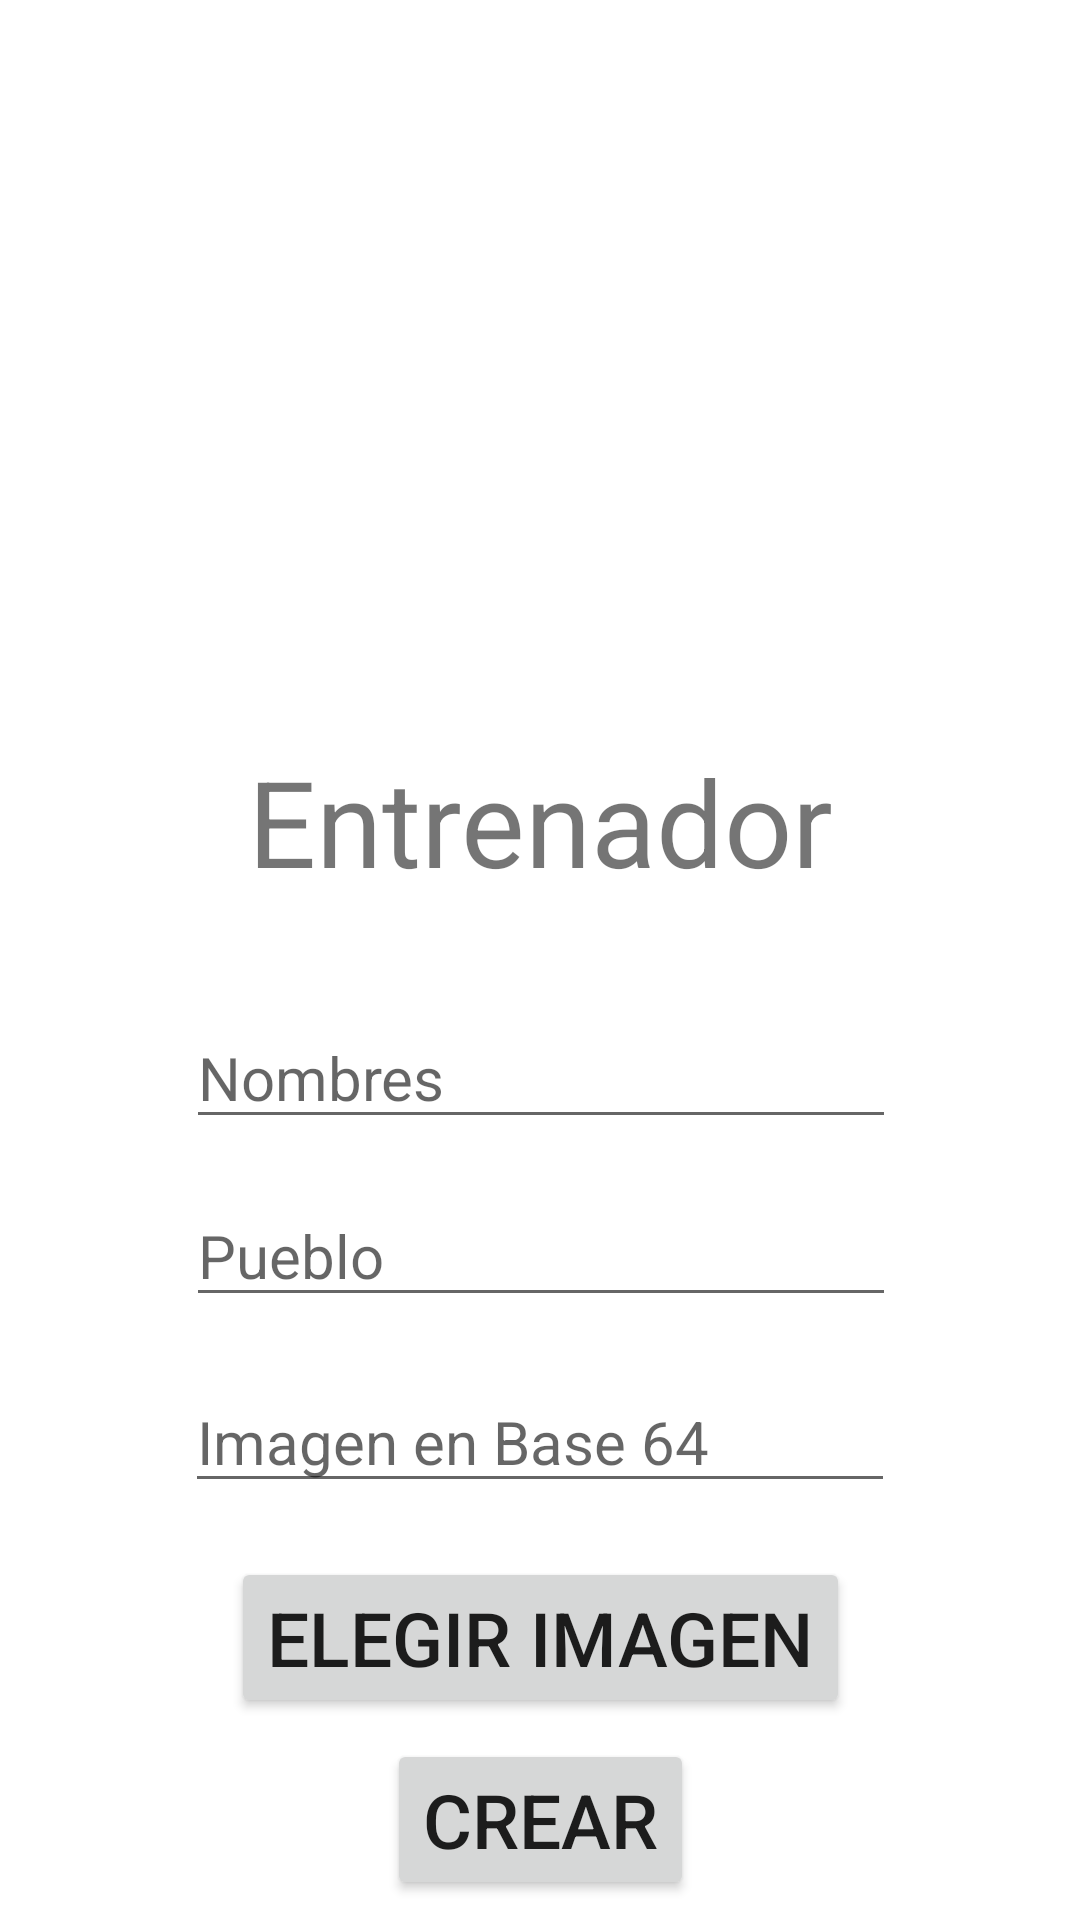

Reconstruct the res/layout file that produces this screen, plus the resources it refers to.
<!-- AndroidManifest.xml: application theme Theme.RosmeryFinal -->
<!-- res/layout/activity_entrenador.xml -->
<?xml version="1.0" encoding="utf-8"?>
<androidx.constraintlayout.widget.ConstraintLayout xmlns:android="http://schemas.android.com/apk/res/android"
    xmlns:app="http://schemas.android.com/apk/res-auto"
    xmlns:tools="http://schemas.android.com/tools"
    android:layout_width="match_parent"
    android:layout_height="match_parent"
    tools:context=".EntrenadorActivity">

    <ImageView
        android:id="@+id/imagen"
        android:layout_width="205dp"
        android:layout_height="186dp"
        app:layout_constraintBottom_toBottomOf="@+id/galeria"
        app:layout_constraintEnd_toEndOf="parent"
        app:layout_constraintStart_toStartOf="parent"
        app:layout_constraintTop_toTopOf="parent"
        app:layout_constraintVertical_bias="0.107"
        tools:srcCompat="@tools:sample/avatars" />

    <TextView
        android:id="@+id/textView"
        android:layout_width="match_parent"
        android:layout_height="wrap_content"
        android:text="Entrenador"
        android:textAlignment="center"
        android:textSize="40sp"
        app:layout_constraintBottom_toBottomOf="parent"
        app:layout_constraintTop_toTopOf="parent"
        app:layout_constraintVertical_bias="0.421"
        tools:ignore="MissingConstraints"
        tools:layout_editor_absoluteX="0dp"
        android:gravity="center_horizontal" />

    <EditText
        android:id="@+id/nombres"
        android:layout_width="wrap_content"
        android:layout_height="wrap_content"
        android:ems="10"
        android:hint="Nombres"
        android:inputType="text"
        android:textSize="20sp"
        app:layout_constraintBottom_toTopOf="@+id/galeria"
        app:layout_constraintEnd_toEndOf="parent"
        app:layout_constraintHorizontal_bias="0.502"
        app:layout_constraintStart_toStartOf="parent"
        app:layout_constraintTop_toBottomOf="@+id/imagen"
        app:layout_constraintVertical_bias="0.438"
        tools:ignore="MissingConstraints" />

    <EditText
        android:id="@+id/pueblo"
        android:layout_width="wrap_content"
        android:layout_height="wrap_content"
        android:ems="10"
        android:hint="Pueblo"
        android:inputType="text"
        android:textSize="20sp"
        app:layout_constraintBottom_toBottomOf="@+id/galeria"
        app:layout_constraintEnd_toEndOf="parent"
        app:layout_constraintHorizontal_bias="0.502"
        app:layout_constraintStart_toStartOf="parent"
        app:layout_constraintTop_toBottomOf="@+id/textView"
        app:layout_constraintVertical_bias="0.415"
        tools:ignore="MissingConstraints" />

    <EditText
        android:id="@+id/image"
        android:layout_width="wrap_content"
        android:layout_height="wrap_content"
        android:ems="10"
        android:hint="Imagen en Base 64"
        android:inputType="text"
        android:textSize="20sp"
        app:layout_constraintBottom_toTopOf="@+id/galeria"
        app:layout_constraintEnd_toEndOf="parent"
        app:layout_constraintStart_toStartOf="parent"
        app:layout_constraintTop_toBottomOf="@+id/pueblo"
        tools:ignore="MissingConstraints" />

    <Button
        android:id="@+id/galeria"
        android:layout_width="wrap_content"
        android:layout_height="wrap_content"
        android:text="elegir Imagen"
        android:textSize="25dp"
        app:layout_constraintBottom_toBottomOf="parent"
        app:layout_constraintEnd_toEndOf="parent"
        app:layout_constraintStart_toStartOf="parent"
        app:layout_constraintTop_toBottomOf="@+id/textView"
        app:layout_constraintVertical_bias="0.764"
        tools:ignore="MissingConstraints" />

    <Button
        android:id="@+id/crear"
        android:layout_width="wrap_content"
        android:layout_height="wrap_content"
        android:text="CREAR"
        android:textSize="25dp"
        app:layout_constraintBottom_toBottomOf="parent"
        app:layout_constraintEnd_toEndOf="parent"
        app:layout_constraintStart_toStartOf="parent"
        app:layout_constraintTop_toBottomOf="@+id/galeria"
        tools:ignore="MissingConstraints" />

</androidx.constraintlayout.widget.ConstraintLayout>
<!-- resources referenced by this layout -->
<resources>
  <style name="Theme.RosmeryFinal" parent="Theme.MaterialComponents.DayNight.DarkActionBar">
          
          <item name="colorPrimary">@color/purple_500</item>
          <item name="colorPrimaryVariant">@color/purple_700</item>
          <item name="colorOnPrimary">@color/white</item>
          
          <item name="colorSecondary">@color/teal_200</item>
          <item name="colorSecondaryVariant">@color/teal_700</item>
          <item name="colorOnSecondary">@color/black</item>
          
          <item name="android:statusBarColor" tools:targetApi="l">?attr/colorPrimaryVariant</item>
          
      </style>
  <!-- not gathered from this repository: default colours our renderer supplied (Android Studio template values) -->
  <color name="purple_500">#FF6200EE</color>
  <color name="purple_700">#FF3700B3</color>
  <color name="teal_200">#FF03DAC5</color>
  <color name="teal_700">#FF018786</color>
  <color name="black">#FF000000</color>
  <color name="white">#FFFFFFFF</color>
</resources>
